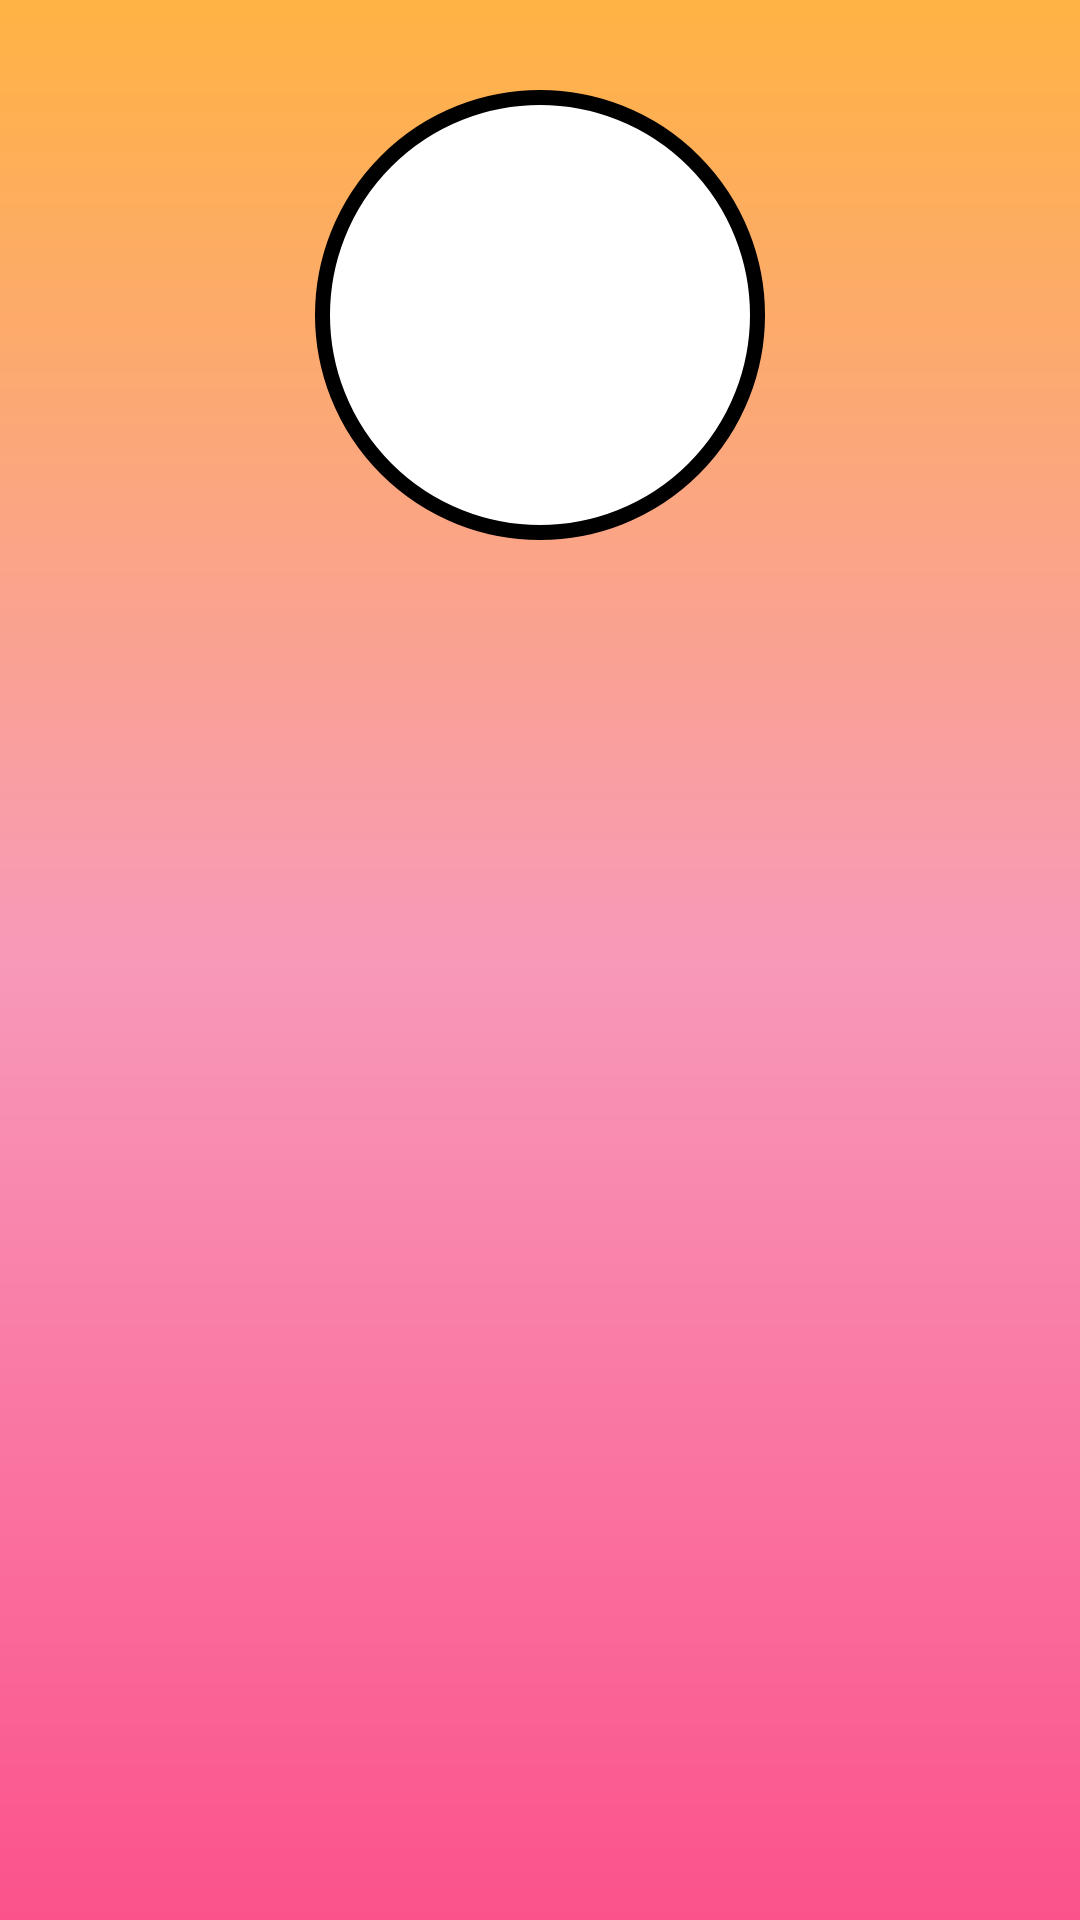

Android layout source for this screen:
<!-- AndroidManifest.xml: application theme Theme.AppCompat.NoActionBar -->
<!-- res/layout/activity_form_home.xml -->
<?xml version="1.0" encoding="utf-8"?>
<androidx.constraintlayout.widget.ConstraintLayout xmlns:android="http://schemas.android.com/apk/res/android"
    xmlns:app="http://schemas.android.com/apk/res-auto"
    xmlns:tools="http://schemas.android.com/tools"
    android:layout_width="match_parent"
    android:layout_height="match_parent"
    android:background="@drawable/background"
    tools:context=".FormHome"
    >
    <View
        android:id="@+id/container_user"
        android:layout_width="150dp"
        android:layout_height="150dp"
        android:layout_marginTop="30dp"
        android:background="@drawable/container_user"
        app:layout_constraintStart_toStartOf="parent"
        app:layout_constraintEnd_toEndOf="parent"
        app:layout_constraintTop_toTopOf="parent"
        />
</androidx.constraintlayout.widget.ConstraintLayout>
<!-- resources referenced by this layout -->
<resources>
  <!-- drawable background (drawable) -->
  <?xml version="1.0" encoding="utf-8"?>
  <shape xmlns:android="http://schemas.android.com/apk/res/android">
      <gradient
          android:startColor="@color/pink"
          android:centerColor="@color/weak_pink"
          android:endColor="@color/orange"
          android:angle="90"
          />
  </shape>
  <!-- drawable container_user (drawable) -->
  <?xml version="1.0" encoding="utf-8"?>
  <shape xmlns:android="http://schemas.android.com/apk/res/android">
      <solid android:color="@color/white"/>
      <corners android:radius="100dp"/>
      <stroke
          android:color="@color/black"
          android:width="5dp"
          />
  </shape>
  <color name="pink">#FB528B</color>
  <color name="weak_pink">#F899B9</color>
  <color name="orange">#FFB344</color>
  <color name="white">#FFFFFFFF</color>
  <color name="black">#FF000000</color>
</resources>
